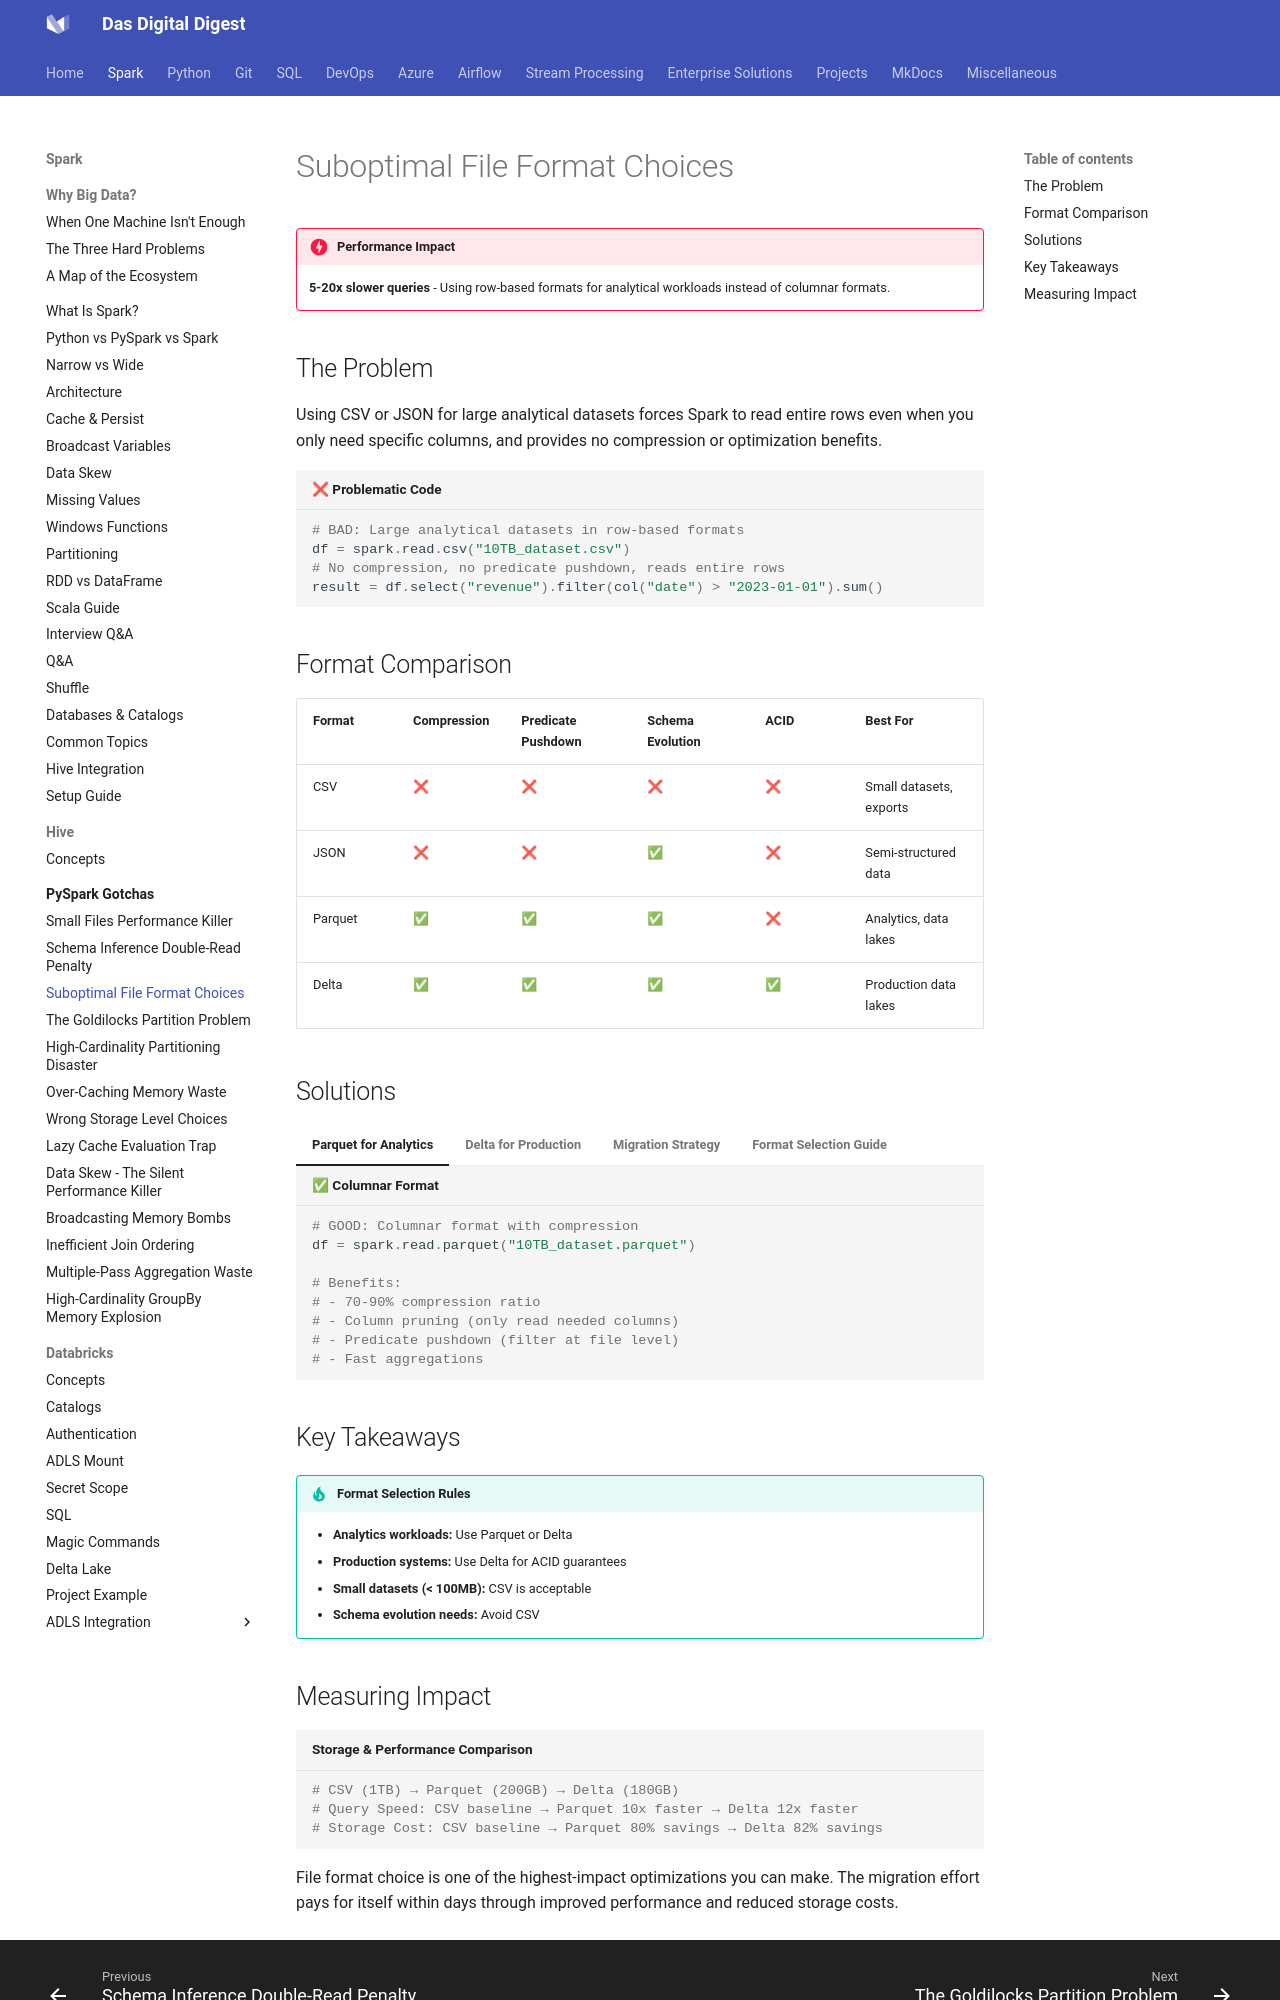

repository: dwdas9/home · page: Spark-DataBricks/1.1_PySparkGotchas/SuboptimalFileFormatChoices.html · generator: mkdocs

# Suboptimal File Format Choices

!!! danger "Performance Impact"
    **5-20x slower queries** - Using row-based formats for analytical workloads instead of columnar formats.

## The Problem

Using CSV or JSON for large analytical datasets forces Spark to read entire rows even when you only need specific columns, and provides no compression or optimization benefits.

```python title="❌ Problematic Code"
# BAD: Large analytical datasets in row-based formats
df = spark.read.csv("10TB_dataset.csv")
# No compression, no predicate pushdown, reads entire rows
result = df.select("revenue").filter(col("date") > "2023-01-01").sum()
```

## Format Comparison

| Format | Compression | Predicate Pushdown | Schema Evolution | ACID | Best For |
|--------|-------------|-------------------|------------------|------|----------|
| CSV | ❌ | ❌ | ❌ | ❌ | Small datasets, exports |
| JSON | ❌ | ❌ | ✅ | ❌ | Semi-structured data |
| Parquet | ✅ | ✅ | ✅ | ❌ | Analytics, data lakes |
| Delta | ✅ | ✅ | ✅ | ✅ | Production data lakes |

## Solutions

=== "Parquet for Analytics"
    ```python title="✅ Columnar Format"
    # GOOD: Columnar format with compression
    df = spark.read.parquet("10TB_dataset.parquet")
    
    # Benefits:
    # - 70-90% compression ratio
    # - Column pruning (only read needed columns)
    # - Predicate pushdown (filter at file level)
    # - Fast aggregations
    ```

=== "Delta for Production"
    ```python title="✅ ACID Transactions"
    # BETTER: Delta Lake for production
    df = spark.read.format("delta").load("delta-table/")
    
    # Additional benefits:
    # - Time travel (access historical versions)
    # - ACID transactions (concurrent reads/writes)
    # - Schema enforcement and evolution
    # - Automatic file optimization
    ```

=== "Migration Strategy"
    ```python title="✅ Format Migration Utility"
    def migrate_to_optimized_format(source_path, target_path, format_type="delta"):
        """Migrate data to optimized format with partitioning"""
        
        # Read source data (with schema to avoid inference)
        df = spark.read.option("inferSchema", "false").csv(source_path, header=True)
        
        # Add partitioning columns if date column exists
        if "date" in df.columns:
            from pyspark.sql.functions import year, month
            df = df.withColumn("year", year(col("date"))) \
                   .withColumn("month", month(col("date")))
            partition_cols = ["year", "month"]
        else:
            partition_cols = None
        
        # Write in optimized format
        writer = df.write.mode("overwrite")
        
        if partition_cols:
            writer = writer.partitionBy(*partition_cols)
            
        if format_type == "delta":
            writer.format("delta").save(target_path)
        else:
            writer.parquet(target_path)
            
        print(f"Migration complete: {format_type} format at {target_path}")
        
        # Report compression ratio
        original_size = get_directory_size(source_path)
        new_size = get_directory_size(target_path)
        compression_ratio = original_size / new_size
        print(f"Compression ratio: {compression_ratio:.1f}x smaller")
    
    # Usage
    migrate_to_optimized_format(
        source_path="s3://bucket/csv-data/",
        target_path="s3://bucket/delta-data/",
        format_type="delta"
    )
    ```

=== "Format Selection Guide"
    ```python title="✅ Choose Right Format"
    def recommend_file_format(use_case, data_size_gb, update_frequency):
        """Recommend optimal file format based on requirements"""
        
        if use_case == "analytics" and data_size_gb > 1:
            if update_frequency == "frequent":
                return "delta"  # ACID transactions needed
            else:
                return "parquet"  # Read-optimized
                
        elif use_case == "streaming":
            return "delta"  # Schema evolution, ACID
            
        elif use_case == "ml_training":
            return "parquet"  # Fast column access
            
        elif data_size_gb < 0.1:
            return "csv"  # Small data, simplicity matters
            
        else:
            return "parquet"  # Safe default for most cases
    
    # Usage
    format_choice = recommend_file_format(
        use_case="analytics",
        data_size_gb=100,
        update_frequency="daily"
    )
    print(f"Recommended format: {format_choice}")
    ```

## Key Takeaways

!!! tip "Format Selection Rules"
    - **Analytics workloads:** Use Parquet or Delta
    - **Production systems:** Use Delta for ACID guarantees
    - **Small datasets (< 100MB):** CSV is acceptable
    - **Schema evolution needs:** Avoid CSV
